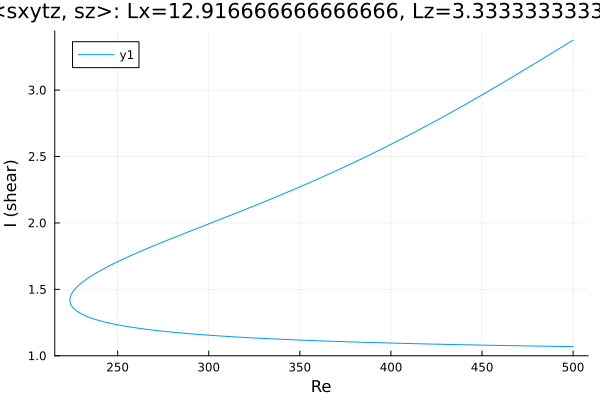

The file beside this chart, header and first rows:
Re, shear
500.0, 3.377
499.2, 3.37
497.8, 3.358
496.4, 3.346
495, 3.334
493.5, 3.322
492.1, 3.31
490.7, 3.298
489.3, 3.286
487.9, 3.275
486.5, 3.263
485.1, 3.251
483.6, 3.239
482.2, 3.227
480.8, 3.215
479.4, 3.204
478, 3.192
476.6, 3.18
475.2, 3.168
473.7, 3.157
472.3, 3.145
470.9, 3.133
469.5, 3.122
468.1, 3.11
466.7, 3.098
465.3, 3.087
463.8, 3.075
462.4, 3.064
461, 3.052
459.6, 3.041
458.2, 3.03
456.8, 3.018
455.4, 3.007
453.9, 2.995
452.5, 2.984
451.1, 2.973
449.7, 2.962
448.3, 2.95
446.9, 2.939
445.5, 2.928
444, 2.917
442.6, 2.906
441.2, 2.895
439.8, 2.884
438.4, 2.873
437, 2.862
435.6, 2.851
434.1, 2.84
432.7, 2.83
431.3, 2.819
429.9, 2.808
428.5, 2.798
427.1, 2.787
425.7, 2.776
424.2, 2.766
422.8, 2.755
421.4, 2.745
420, 2.734
418.6, 2.724
417.2, 2.714
... 404 more rows
